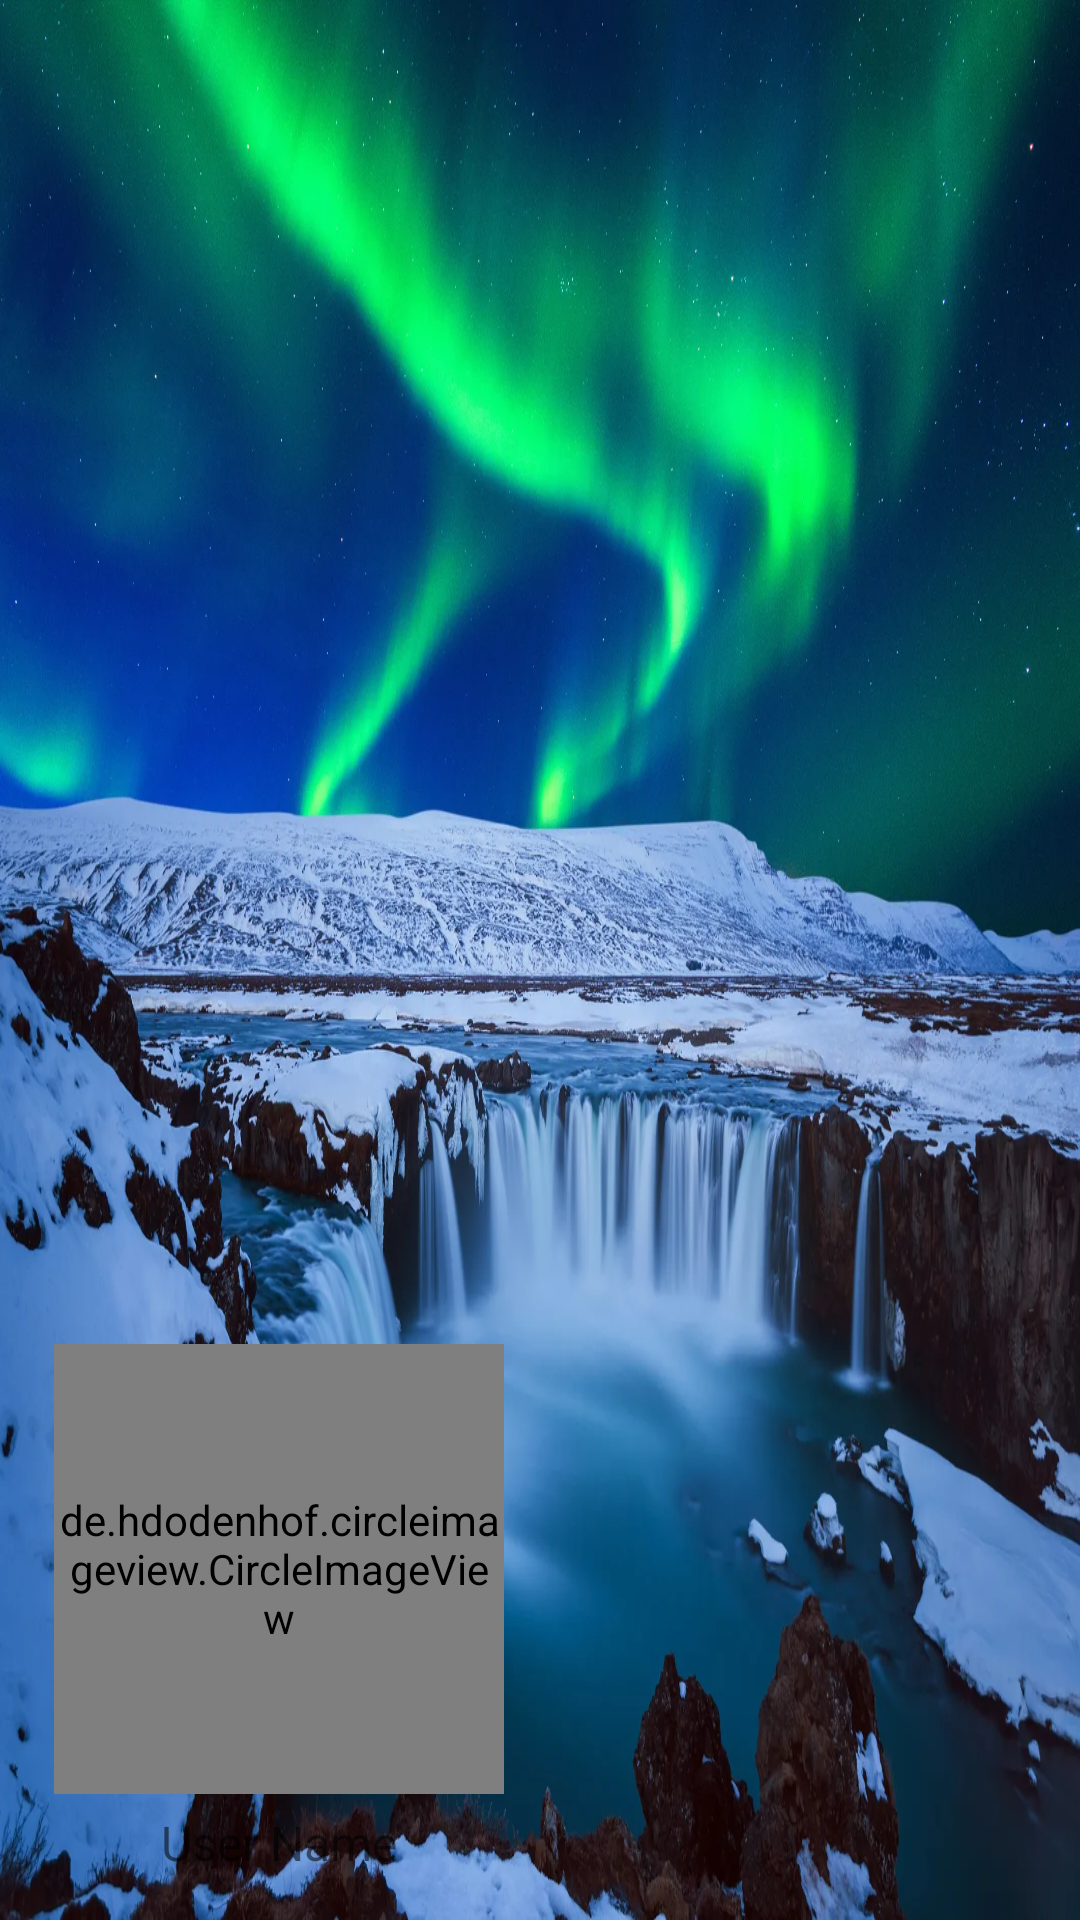

Write the Android layout XML for this screen, with the resource values it uses.
<!-- AndroidManifest.xml: application theme AppTheme -->
<!-- res/layout/navigation_header.xml -->
<?xml version="1.0" encoding="utf-8"?>
<RelativeLayout xmlns:android="http://schemas.android.com/apk/res/android"
    android:layout_width="match_parent"
    android:layout_height="200dp"
    xmlns:app="http://schemas.android.com/apk/res-auto"
    android:background="@drawable/header2">

    <de.hdodenhof.circleimageview.CircleImageView
        android:id="@+id/nav_profile_image"
        android:layout_width="150dp"
        android:layout_height="150dp"
        android:layout_alignParentEnd="true"
        android:layout_alignParentBottom="true"


        android:layout_marginTop="5dp"
        android:layout_marginEnd="192dp"
        android:layout_marginBottom="42dp"
        android:src="@drawable/profile"
        app:civ_border_color="@color/colorPrimaryDark"
        app:civ_border_width="2dp" />

    <TextView
        android:id="@+id/nav_user_user_name"
        android:layout_width="150dp"
        android:layout_height="wrap_content"
        android:layout_alignParentEnd="true"
        android:layout_alignParentBottom="true"
        android:layout_marginTop="10dp"
        android:layout_marginEnd="192dp"
        android:layout_marginBottom="15dp"
        android:gravity="center|center_horizontal|center_vertical"
        android:text="User Name"
        android:textColor="@color/common_google_signin_btn_text_dark_pressed"
        android:textSize="16sp" />


</RelativeLayout>
<!-- resources referenced by this layout -->
<resources>
  <color name="colorPrimaryDark">#FF23729A</color>
  <!-- drawable header2: jpg bitmap (drawable-v24, 271418 bytes) -->
  <style name="AppTheme" parent="Theme.AppCompat.Light.DarkActionBar">
          <item name="colorPrimary">@color/colorPrimary</item>
          <item name="colorPrimaryDark">@color/colorPrimaryDark</item>
          <item name="colorAccent">@color/colorAccent</item>
      </style>
  <color name="colorPrimary">#4DADB3</color>
  <color name="colorAccent">#FF2D9A59</color>
</resources>
